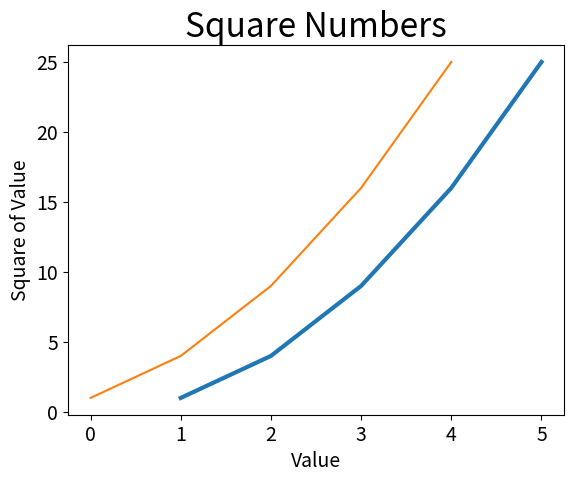

This figure's Python source:
import matplotlib.pyplot as plt

input_values = [1, 2, 3, 4, 5]
squares = [1, 4, 9, 16, 25]

fig, ax = plt.subplots()
ax.plot(input_values, squares, linewidth=3)

# Set chart title and label axes.
ax.set_title("Square Numbers", fontsize=24)
ax.set_xlabel("Value", fontsize=14)
ax.set_ylabel("Square of Value", fontsize=14)

# Set size of tick labels.
ax.tick_params(labelsize=14)

ax.plot(squares)

plt.show()
